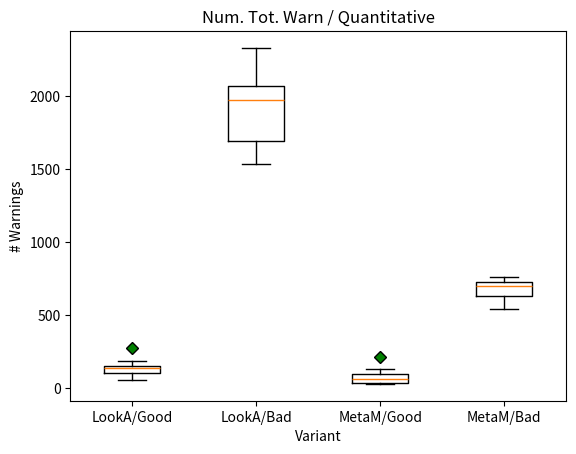

This chart was generated by the following Python code:

import matplotlib.pyplot as plt

num_seed_warn_quant = [
    [21, 20, 26, 20, 29, 14, 15, 28],  # good, looka, quantitative
    [71, 81, 72, 62, 88, 68, 84, 84],  # bad, looka, quantitative
    [7, 8, 8, 15, 11, 8, 3, 7],        # good, meta, quantitative
    [44, 32, 34, 37, 35, 34, 36, 37]   # bad, meta, quantitative
]

num_tot_warn_quant = [
    [184, 133, 138, 54, 276, 116, 58, 140],  # good, looka, quantitative
    [1632, 2021, 1931, 1712, 2333, 1537, 2229, 2022],  # bad, looka, quantitative
    [37, 76, 27, 215, 131, 85, 42, 35],        # good, meta, quantitative
    [758, 538, 641, 683, 721, 736, 600, 721]  # bad, meta, quantitative
]

num_seed_warn_qualit = [
    [5, 16, 0, 0, 0, 0, 0, 0] , # good, looka, qualitative
    [6, 56, 0, 59, 20, 3, 51, 55], # bad, looka, qualitative
    [4, 0, 0, 4, 0, 11, 0, 2],  # good, meta, qualitative
    [7, 9, 4, 10, 16, 10, 19, 13]   # bad, meta, qualitative
]

num_tot_warn_qualit = [
    [226, 816, 0, 0, 0, 0, 0, 0],   # good, looka, qualitative
    [291, 2242, 0, 2061, 928, 137, 1648, 2168],   # bad, looka, qualitative
    [17, 0, 0, 22, 0, 67, 0, 4],  # good, meta, qualitative
    [13, 27, 35, 129, 136, 35, 130, 128]   # bad, meta, qualitative
]

green_diamond = dict(markerfacecolor="g", marker="D")
fig, ax = plt.subplots()
ax.set_title("Num. Tot. Warn / Quantitative")
ax.set_ylabel("# Warnings")
ax.set_xlabel("Variant")
ax.boxplot(num_tot_warn_quant, flierprops=green_diamond)
ax.set_xticklabels(["LookA/Good", "LookA/Bad", "MetaM/Good", "MetaM/Bad"])
# plt.show()
plt.savefig("num_tot_quantitative.pdf")

# good, looka, qualitative over 66 seeds
# [5, 16, 0, 0, 0, 0, 0, 0]
# [226, 816, 0, 0, 0, 0, 0, 0]

# bad, looka, qualitative over 69 seeds
# [6, 56, 0, 59, 20, 3, 51, 55]
# [291, 2242, 0, 2061, 928, 137, 1648, 2168]

# bad, meta, qualitative over 69 seeds
# [7, 9, 4, 10, 16, 10, 19, 13]
# [13, 27, 35, 129, 136, 35, 130, 128]

# good, meta, qualitative over 66 seeds
# [4, 0, 0, 4, 0, 11, 0, 2]
# [17, 0, 0, 22, 0, 67, 0, 4]

# bad, meta, quantitative over 69 seeds
# [44, 32, 34, 37, 35, 34, 36, 37]
# [758, 538, 641, 683, 721, 736, 600, 721]

# good, meta, quantitative over 66 seeds
# [7, 8, 8, 15, 11, 8, 3, 7]
# [37, 76, 27, 215, 131, 85, 42, 35]

# good, looka, quantitative over 66 seeds
# [21, 20, 26, 20, 29, 14, 15, 28]  -
# [184, 133, 138, 54, 276, 116, 58, 140]

# bad, looka, quantitative over 69 seeds
# [71, 81, 72, 62, 88, 68, 84, 84]  -
# [1632, 2021, 1931, 1712, 2333, 1537, 2229, 2022]